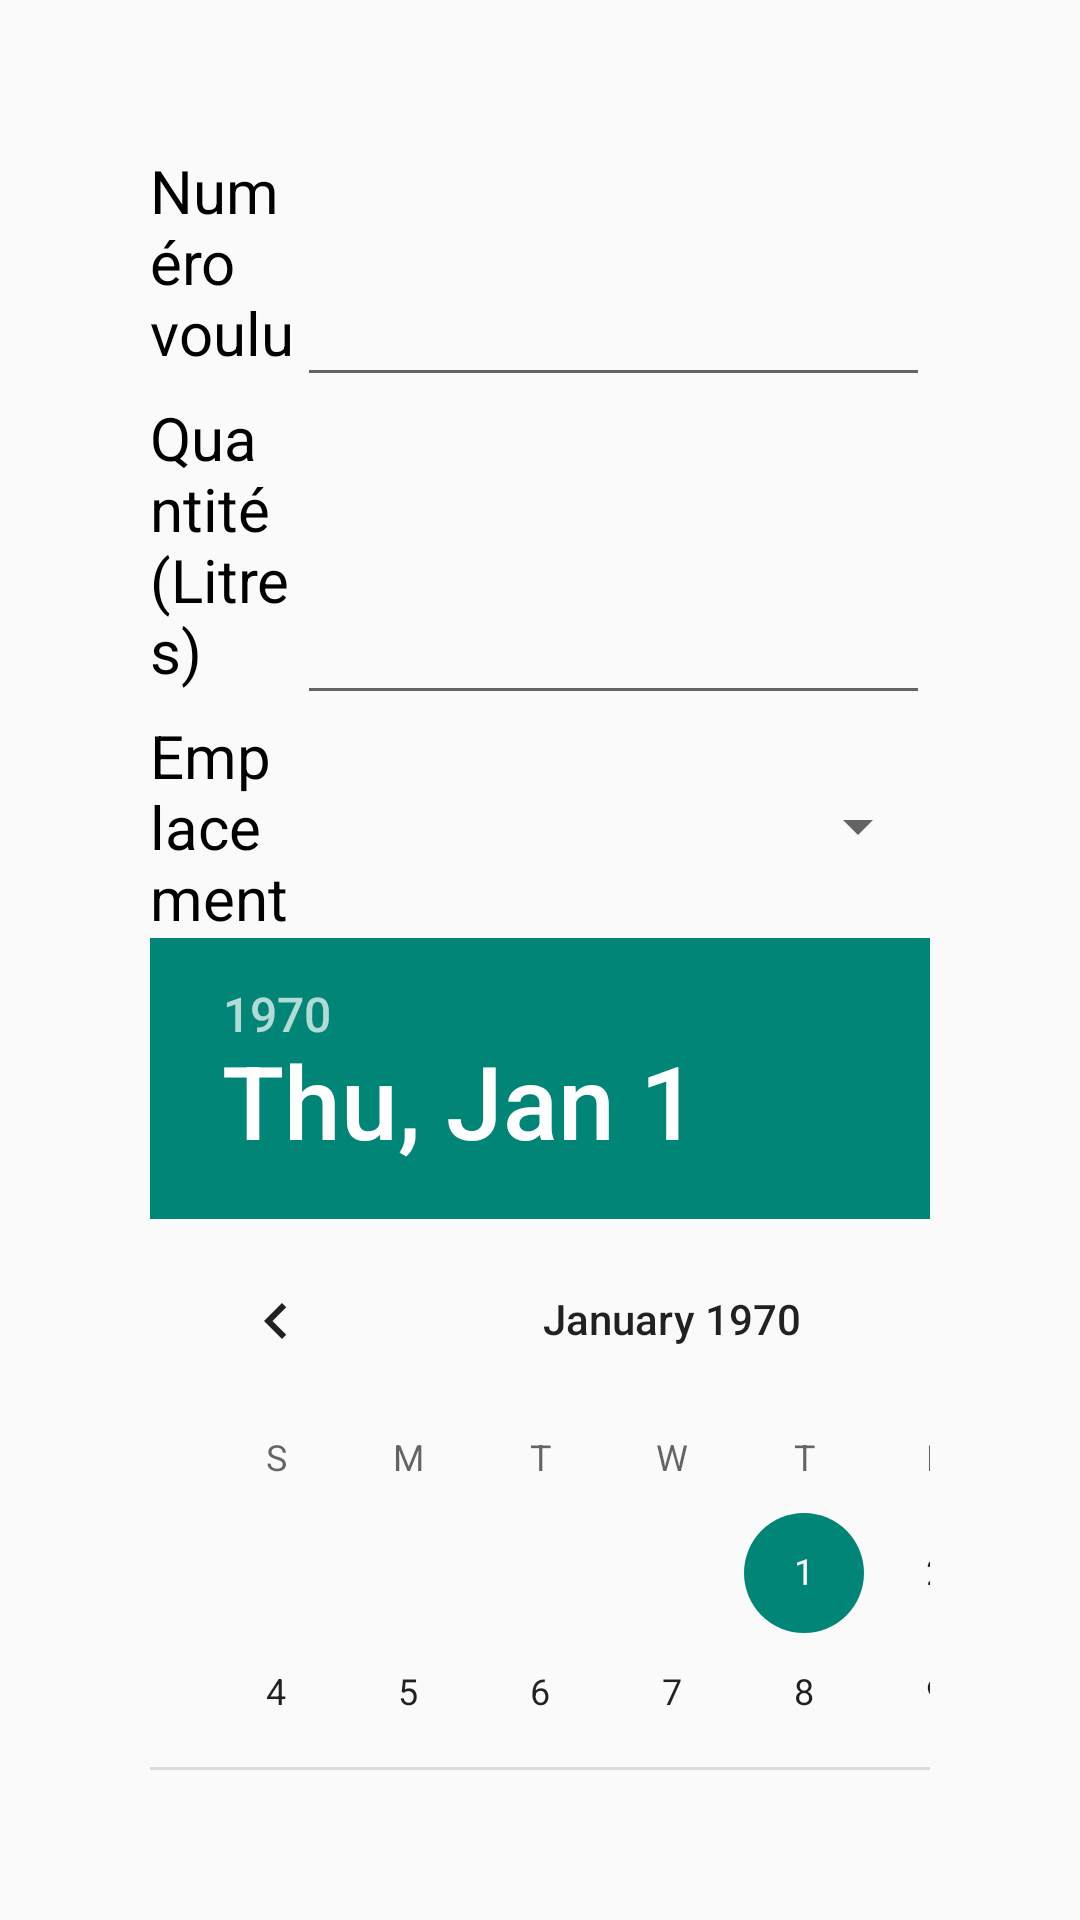

Produce the Android XML layout that renders to this screen, including the resource entries it uses.
<!-- AndroidManifest.xml: application theme theme -->
<!-- res/layout/activity_ajouter_fermenteur.xml -->
<?xml version="1.0" encoding="utf-8"?>
<TableLayout xmlns:android="http://schemas.android.com/apk/res/android"
    android:layout_width="match_parent" android:layout_height="match_parent"
    android:padding="50dp">

    <TableRow
        android:layout_width="match_parent"
        android:layout_height="match_parent">

        <TextView
            android:layout_width="match_parent"
            android:layout_height="match_parent"
            android:id="@+id/txtNumero"
            android:text="Numéro voulu"
            android:textSize="20dp"
            android:textColor="@color/noir"
            android:layout_weight="1"
            android:layout_gravity="center_vertical" />

        <EditText
            android:layout_width="match_parent"
            android:layout_height="match_parent"
            android:inputType="number"
            android:ems="4"
            android:id="@+id/editNumero"
            android:editable="false"
            android:layout_weight="1"
            android:layout_gravity="center_vertical" />

    </TableRow>

    <TableRow
        android:layout_width="match_parent"
        android:layout_height="match_parent">

        <TextView
            android:layout_width="match_parent"
            android:layout_height="match_parent"
            android:id="@+id/txtQuantite"
            android:text="Quantité (Litres)"
            android:textSize="20dp"
            android:textColor="@color/noir"
            android:layout_weight="1"
            android:layout_gravity="center_vertical" />

        <EditText
            android:layout_width="match_parent"
            android:layout_height="match_parent"
            android:inputType="number"
            android:ems="4"
            android:id="@+id/editQuantite"
            android:layout_weight="1"
            android:layout_gravity="center_vertical" />

    </TableRow>

    <TableRow
        android:layout_width="match_parent"
        android:layout_height="match_parent">

        <TextView
            android:layout_width="match_parent"
            android:layout_height="match_parent"
            android:id="@+id/txtEmplacement"
            android:text="Emplacement"
            android:textSize="20dp"
            android:textColor="@color/noir"
            android:layout_weight="1"
            android:layout_gravity="center_vertical" />

        <Spinner
            android:layout_width="match_parent"
            android:layout_height="match_parent"
            android:id="@+id/editEmplacement"
            android:layout_weight="1"
            android:layout_gravity="center_vertical" />

    </TableRow>

    <TableRow
        android:layout_width="match_parent"
        android:layout_height="match_parent">

        <TextView
            android:layout_width="match_parent"
            android:layout_height="wrap_content"
            android:id="@+id/txtLavageAcide"
            android:text="Date du lavage acide"
            android:textSize="20dp"
            android:textColor="@color/noir"
            android:layout_weight="1"
            android:layout_gravity="center_vertical" />

        <DatePicker
            android:layout_width="wrap_content"
            android:layout_height="wrap_content"
            android:id="@+id/datePicker"
            android:layout_gravity="center_horizontal" />

    </TableRow>

</TableLayout>
<!-- resources referenced by this layout -->
<resources>
  <color name="noir">#000000</color>
  <style name="theme" parent="Theme.AppCompat.Light.DarkActionBar">
  
      </style>
</resources>
